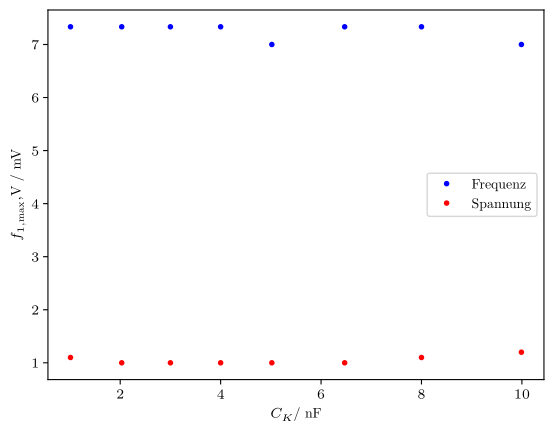

Generate this figure with matplotlib: (Note: this script raises an exception after producing the figure.)
import matplotlib
import matplotlib.pyplot as plt
import numpy as np
from scipy import optimize

import matplotlib as mpl
mpl.use('pgf')
import matplotlib.pyplot as plt
mpl.rcParams.update({
'font.family': 'serif',
'text.usetex': True,
'pgf.rcfonts': False,
'pgf.texsystem': 'lualatex',
'pgf.preamble': r'\usepackage{unicode-math}\usepackage{siunitx}',
})

#Frequenzen müssen noch mit Kästchen multipliziert werden
# selbiges gilt für die Spannungen

f_1 = np.array([2.1, 2.2, 2.2, 2.1, 2.2, 2.2, 2.2, 2.2])
f_2 = np.array([2.7, 2.7, 2.8, 3.0, 3.2, 3.4, 4.0, 4.2])
x = np.array([9.99, 8.00, 6.47, 5.02, 4.00, 3.00, 2.03, 1.01]) #Kopplungskapazität in nF +- 0.3%
v_1 = np.array([1.2, 1.1, 1.0, 1.0, 1.0, 1.0, 1.0, 1.1])
v_2 = np.array([2.2, 2.2, 2.2, 2.2, 2.1, 2.1, 2.0, 1.9])

dreisatz1 = f_1 * 100 / 30
dreisatz2 = f_2 * 100 / 30



plt.plot(x , dreisatz1 , 'b.', label = 'Frequenz')
plt.plot(x, v_1, 'r.', label = 'Spannung')
plt.legend()
plt.xlabel(r'$C_K /$ nF')
plt.ylabel(r'$f_{1,\text{max}}, $V / mV')
plt.savefig('build/freq1.pdf')


plt.clf()

plt.plot(x, dreisatz2 , 'b.', label = 'Frequenz')
plt.plot(x, v_2 , 'r.', label = 'Spannung')
plt.legend()
plt.xlabel(r'$C_K /$ nF')
plt.ylabel(r'$f_{2,\text{max}}, V /$ mV')
plt.savefig('build/freq2.pdf')


#Ich bin mir über die Einheit der y-Achse noch nicht ganz sicher.